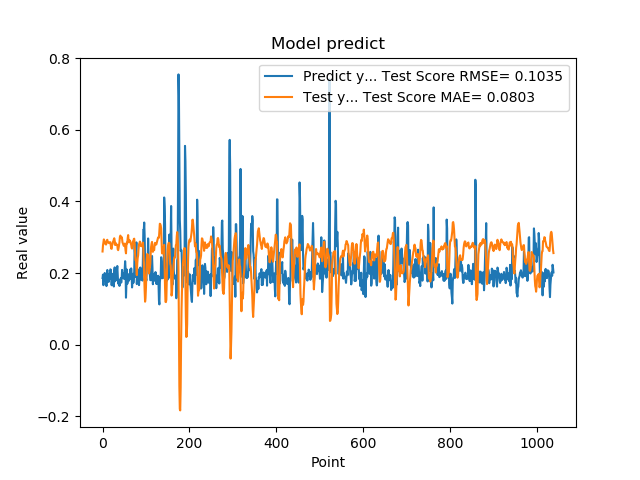

The data file committed next to this chart (first rows):
1.861467957496643066e-01, 2.601372657518086218e-01
1.954913884401321134e-01, 2.768714386679969053e-01
1.660518944263458530e-01, 2.856625310347549740e-01
1.907722949981689176e-01, 2.939713229006268302e-01
1.898660957813262939e-01, 2.904624260422580262e-01
2.001174986362457275e-01, 2.864885111022383302e-01
1.948629021644592563e-01, 2.817151626111225604e-01
1.779100298881530762e-01, 2.810875186743451715e-01
1.810636967420578003e-01, 2.794828562376462378e-01
1.635809391736984530e-01, 2.829508747418331138e-01
1.916799396276473999e-01, 2.917913466627456431e-01
2.085516005754470825e-01, 2.928018173111563427e-01
1.828240007162094394e-01, 2.867310354129394834e-01
1.857409924268722534e-01, 2.855717418322444856e-01
1.752161234617233276e-01, 2.847637180418140512e-01
1.845117062330245972e-01, 2.833455334980560236e-01
1.984785944223403931e-01, 2.854542841272663667e-01
1.841159015893935880e-01, 2.862375973715567956e-01
2.104043960571288785e-01, 2.859154499576219144e-01
2.088565975427627841e-01, 2.779700513058293576e-01
1.900728046894073209e-01, 2.681859686294876255e-01
1.658952832221984863e-01, 2.676634751415982172e-01
1.852532625198364535e-01, 2.791675969227313536e-01
1.799222826957702359e-01, 2.799226804262185953e-01
1.978618204593658447e-01, 2.876999395487697120e-01
1.711323857307434082e-01, 2.886005717158062200e-01
1.623787879943847379e-01, 2.941253488860977039e-01
2.059821039438247958e-01, 2.971017072129030212e-01
2.158481031656264981e-01, 2.899471225235517036e-01
1.768843084573745450e-01, 2.782139793769368707e-01
1.834106147289275845e-01, 2.842116763480651564e-01
1.805770993232727051e-01, 2.821776011748888258e-01
2.012096941471099854e-01, 2.788722349973326020e-01
2.066745012998580933e-01, 2.788221426026732397e-01
2.195876985788345337e-01, 2.787903673028381824e-01
1.944769918918609619e-01, 2.660115963907143666e-01
1.704634428024291992e-01, 2.638623814581967375e-01
1.750701963901519775e-01, 2.699720380360849936e-01
1.796004772186279297e-01, 2.788093776390308531e-01
1.640222966670989990e-01, 2.862041916683301102e-01
1.769366562366485596e-01, 3.006630841137988286e-01
1.781685650348663330e-01, 3.045452095985997087e-01
1.855484992265701294e-01, 3.022126694349507314e-01
1.732649058103561401e-01, 2.986453235152325414e-01
1.832000017166137418e-01, 3.003988879522793698e-01
2.088083624839782715e-01, 2.953316958462413044e-01
1.873752027750015536e-01, 2.851498988880598606e-01
1.986005455255508423e-01, 2.826138132105523448e-01
1.863885968923568726e-01, 2.786881517894153060e-01
1.885485500097274780e-01, 2.760831389603690678e-01
1.833238750696182529e-01, 2.753784895558609169e-01
2.096922993659972867e-01, 2.821649761071726159e-01
2.330529242753982544e-01, 2.750055048436594873e-01
2.151579260826110562e-01, 2.632692950349271865e-01
1.312076449394226074e-01, 2.549796478241257436e-01
1.684847325086593628e-01, 2.778864206022421124e-01
2.097207009792327881e-01, 2.850233915227980974e-01
1.697814613580703458e-01, 2.829403335575799705e-01
1.778024435043334961e-01, 2.978387769698226384e-01
1.968562752008438110e-01, 3.059330025247989915e-01
1.775619983673095703e-01, 2.880863420808399411e-01
... 979 more rows
